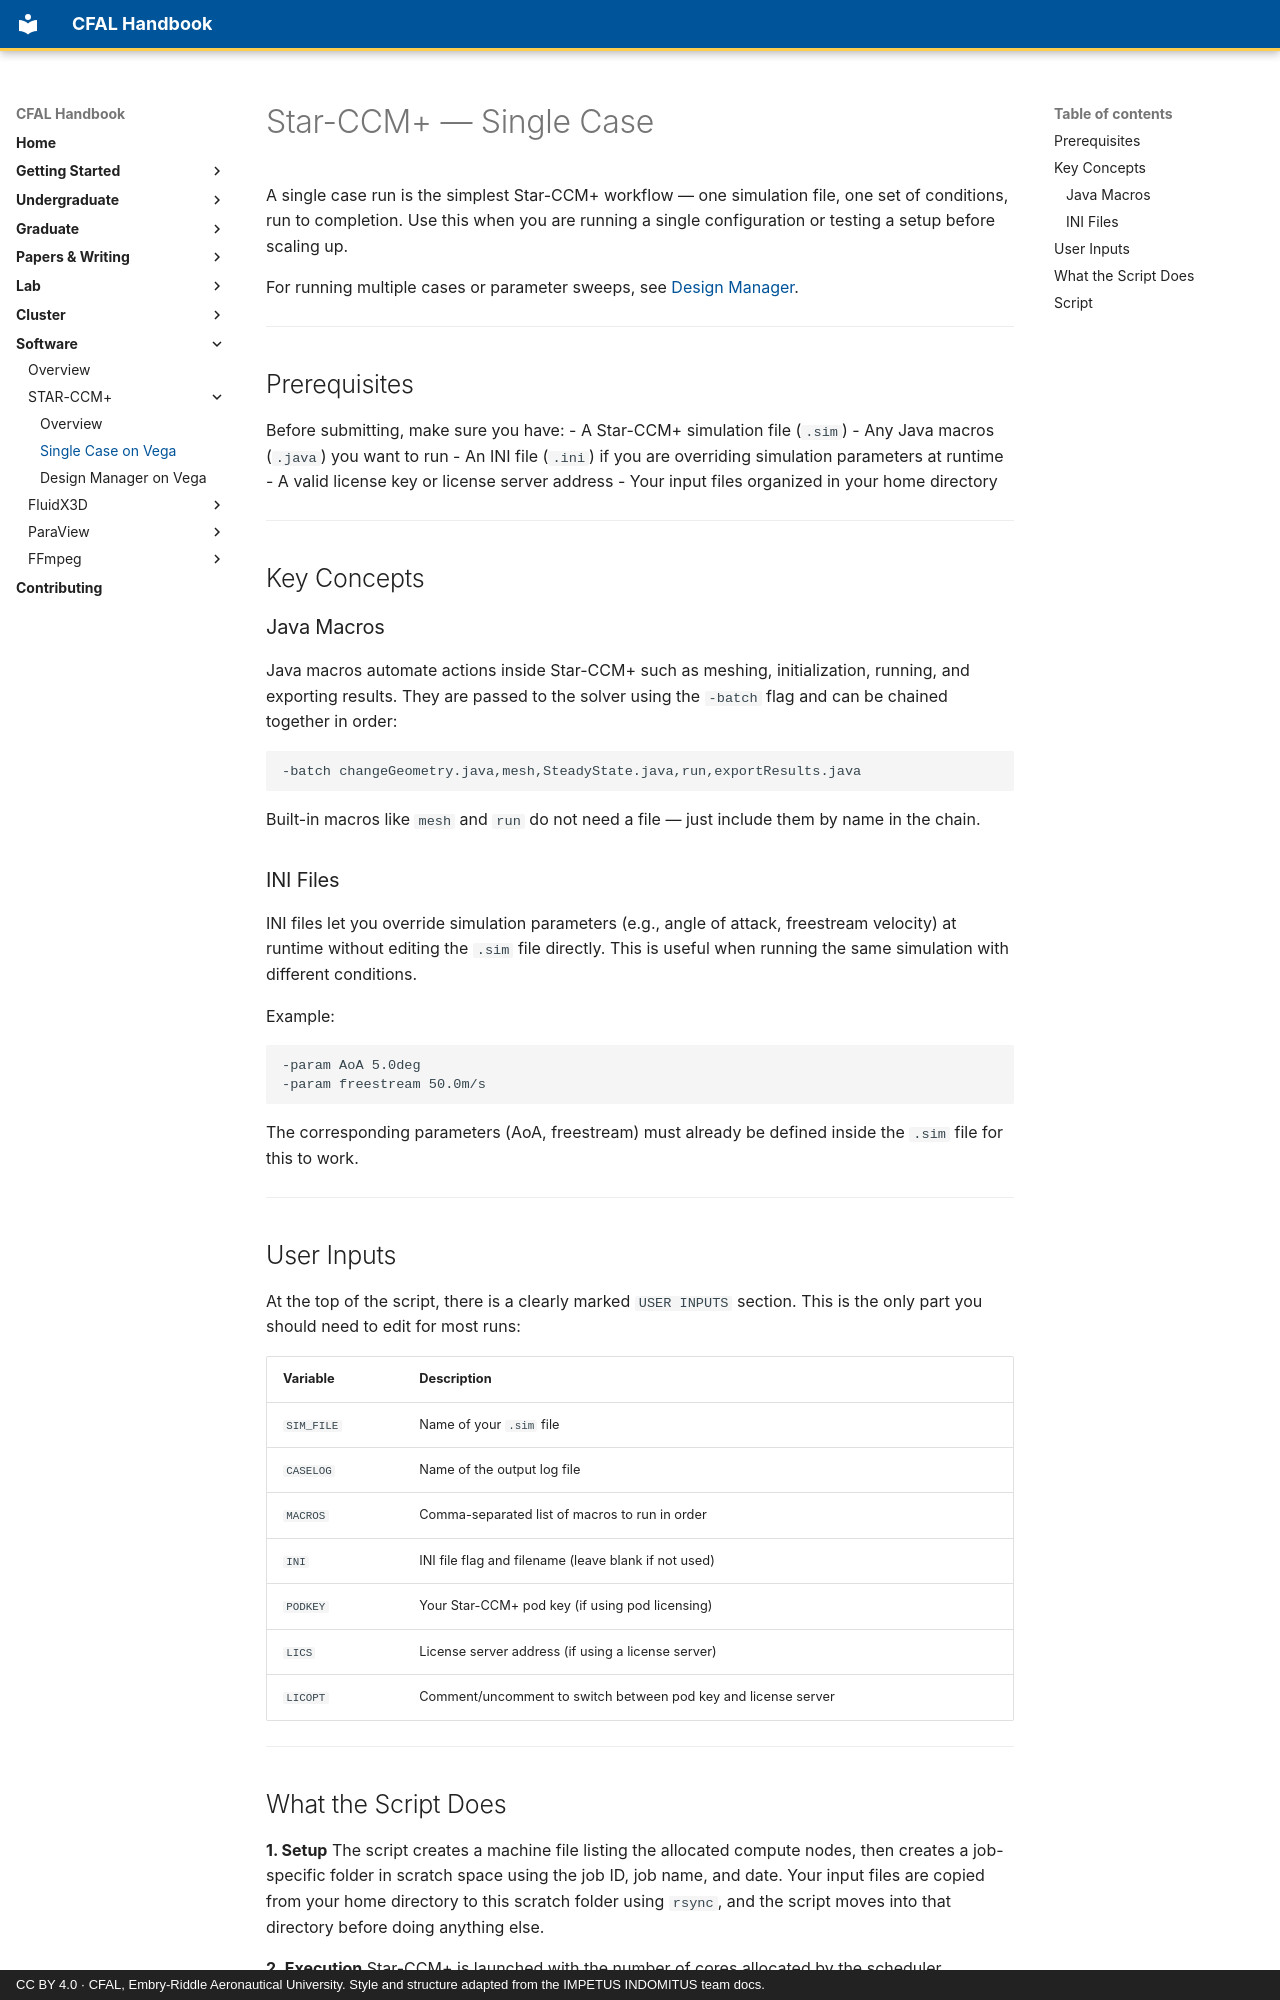

repository: jasiatico/CFAL-Documentation · page: software/starccm/vega-single-case/index.html · generator: mkdocs · copyright: CC BY 4.0 · CFAL, Embry-Riddle Aeronautical University. Style and structure adapted from the IMPETUS INDOMITUS team docs.

# Star-CCM+ — Single Case

A single case run is the simplest Star-CCM+ workflow — one simulation file, one set of conditions, run to completion. Use this when you are running a single configuration or testing a setup before scaling up.

For running multiple cases or parameter sweeps, see [Design Manager](./vega-design-manager.md).

---

## Prerequisites

Before submitting, make sure you have:
- A Star-CCM+ simulation file (`.sim`)
- Any Java macros (`.java`) you want to run
- An INI file (`.ini`) if you are overriding simulation parameters at runtime
- A valid license key or license server address
- Your input files organized in your home directory

---

## Key Concepts

### Java Macros
Java macros automate actions inside Star-CCM+ such as meshing, initialization, running, and exporting results. They are passed to the solver using the `-batch` flag and can be chained together in order:

```bash
-batch changeGeometry.java,mesh,SteadyState.java,run,exportResults.java
```

Built-in macros like `mesh` and `run` do not need a file — just include them by name in the chain.

### INI Files
INI files let you override simulation parameters (e.g., angle of attack, freestream velocity) at runtime without editing the `.sim` file directly. This is useful when running the same simulation with different conditions.

Example:
```
-param AoA 5.0deg
-param freestream 50.0m/s
```

The corresponding parameters (AoA, freestream) must already be defined inside the `.sim` file for this to work.

---

## User Inputs

At the top of the script, there is a clearly marked `USER INPUTS` section. This is the only part you should need to edit for most runs:

| Variable | Description |
|----------|-------------|
| `SIM_FILE` | Name of your `.sim` file |
| `CASELOG` | Name of the output log file |
| `MACROS` | Comma-separated list of macros to run in order |
| `INI` | INI file flag and filename (leave blank if not used) |
| `PODKEY` | Your Star-CCM+ pod key (if using pod licensing) |
| `LICS` | License server address (if using a license server) |
| `LICOPT` | Comment/uncomment to switch between pod key and license server |

---
